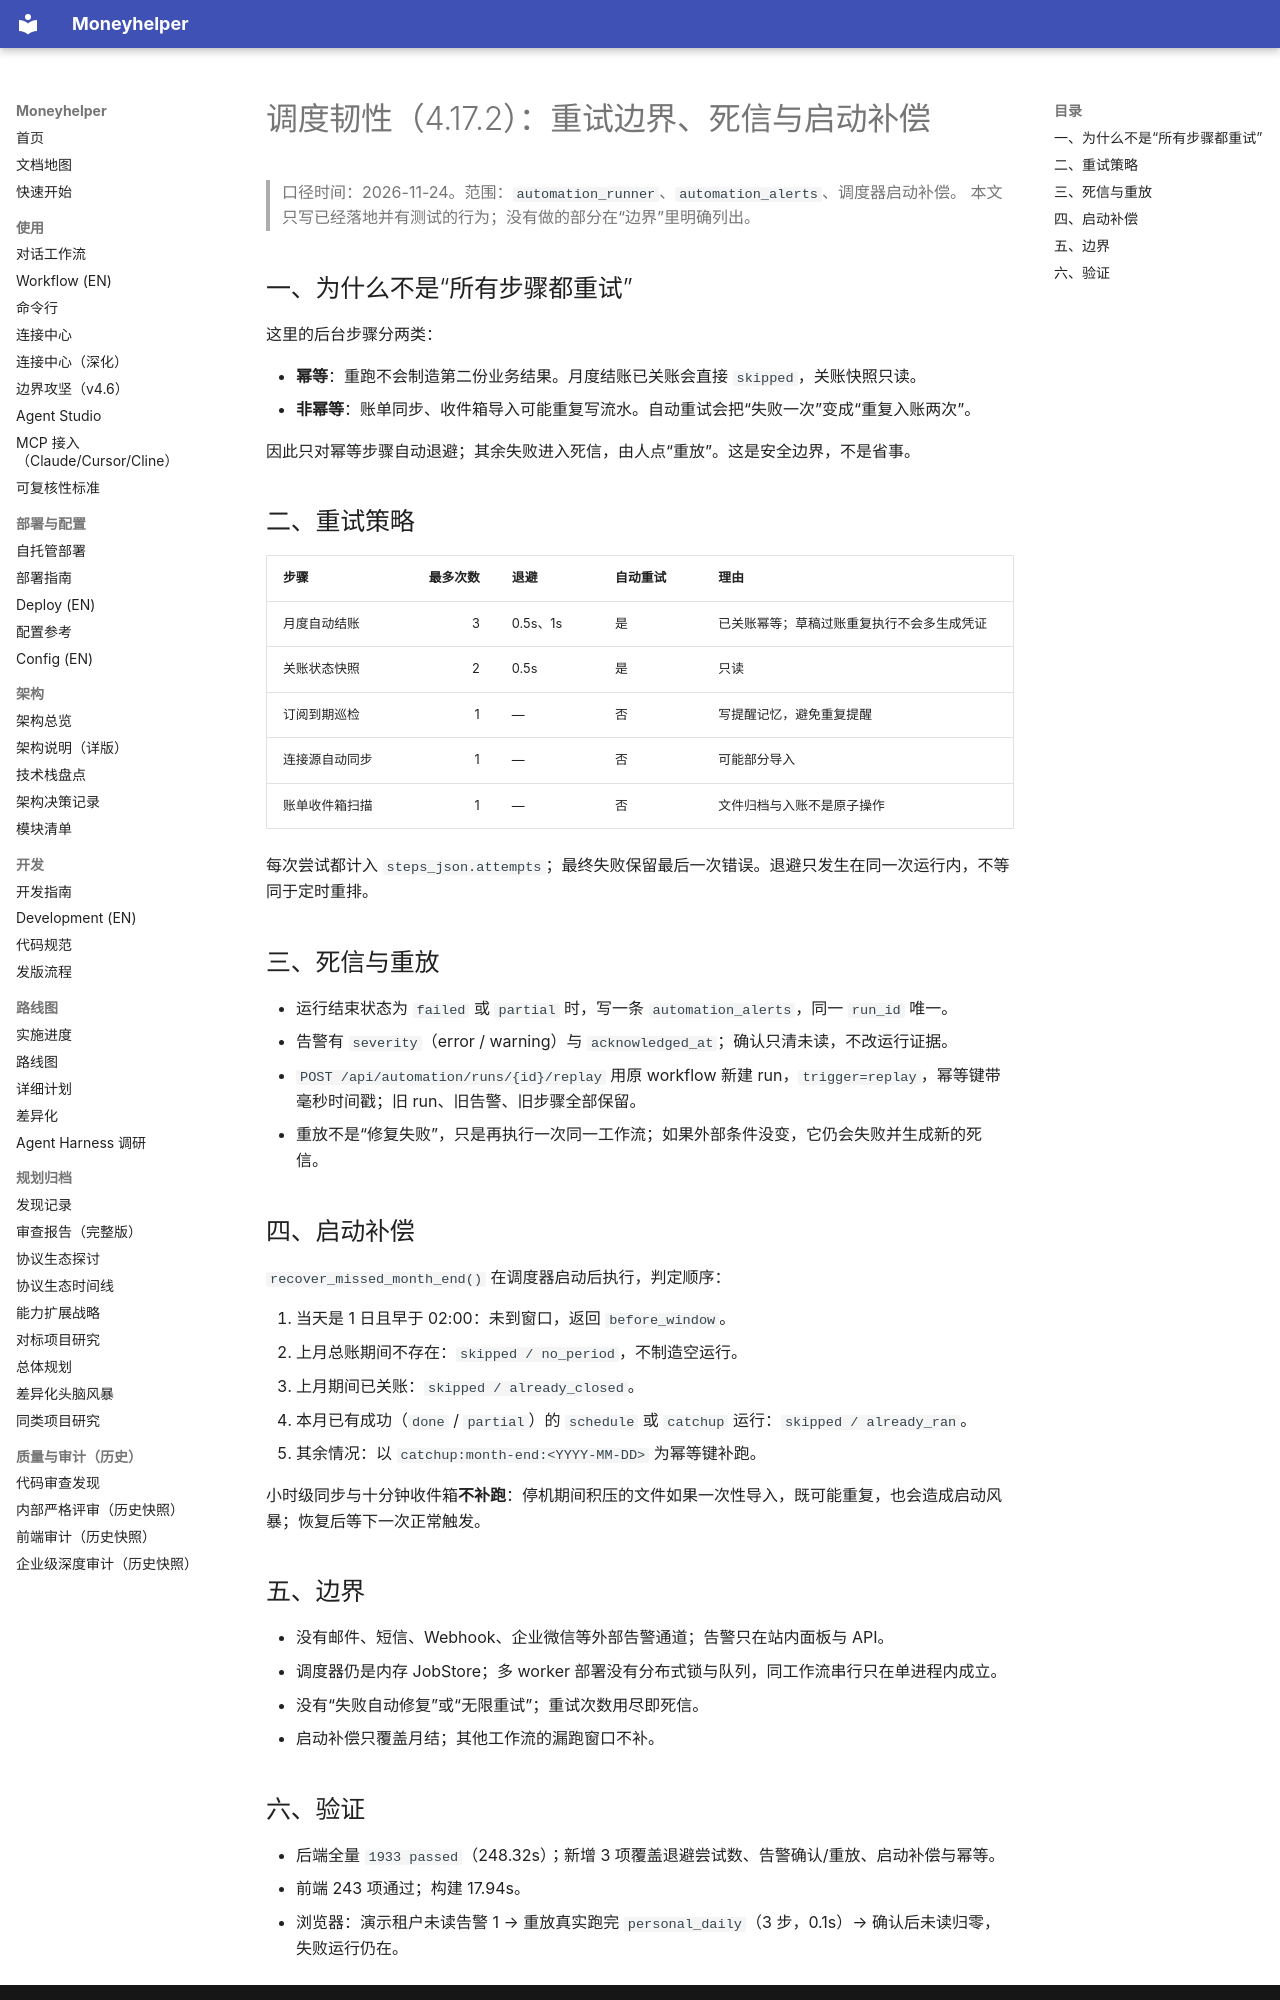

repository: badhope/moneyhelper · page: SCHEDULER-4.17.2/index.html · generator: mkdocs

# 调度韧性（4.17.2）：重试边界、死信与启动补偿

> 口径时间：2026-11-24。范围：`automation_runner`、`automation_alerts`、调度器启动补偿。
> 本文只写已经落地并有测试的行为；没有做的部分在“边界”里明确列出。

## 一、为什么不是“所有步骤都重试”

这里的后台步骤分两类：

- **幂等**：重跑不会制造第二份业务结果。月度结账已关账会直接 `skipped`，关账快照只读。
- **非幂等**：账单同步、收件箱导入可能重复写流水。自动重试会把“失败一次”变成“重复入账两次”。

因此只对幂等步骤自动退避；其余失败进入死信，由人点“重放”。这是安全边界，不是省事。

## 二、重试策略

| 步骤 | 最多次数 | 退避 | 自动重试 | 理由 |
| --- | ---: | --- | --- | --- |
| 月度自动结账 | 3 | 0.5s、1s | 是 | 已关账幂等；草稿过账重复执行不会多生成凭证 |
| 关账状态快照 | 2 | 0.5s | 是 | 只读 |
| 订阅到期巡检 | 1 | — | 否 | 写提醒记忆，避免重复提醒 |
| 连接源自动同步 | 1 | — | 否 | 可能部分导入 |
| 账单收件箱扫描 | 1 | — | 否 | 文件归档与入账不是原子操作 |

每次尝试都计入 `steps_json.attempts`；最终失败保留最后一次错误。退避只发生在同一次运行内，不等同于定时重排。

## 三、死信与重放

- 运行结束状态为 `failed` 或 `partial` 时，写一条 `automation_alerts`，同一 `run_id` 唯一。
- 告警有 `severity`（error / warning）与 `acknowledged_at`；确认只清未读，不改运行证据。
- `POST /api/automation/runs/{id}/replay` 用原 workflow 新建 run，`trigger=replay`，幂等键带毫秒时间戳；旧 run、旧告警、旧步骤全部保留。
- 重放不是“修复失败”，只是再执行一次同一工作流；如果外部条件没变，它仍会失败并生成新的死信。

## 四、启动补偿

`recover_missed_month_end()` 在调度器启动后执行，判定顺序：

1. 当天是 1 日且早于 02:00：未到窗口，返回 `before_window`。
2. 上月总账期间不存在：`skipped / no_period`，不制造空运行。
3. 上月期间已关账：`skipped / already_closed`。
4. 本月已有成功（`done` / `partial`）的 `schedule` 或 `catchup` 运行：`skipped / already_ran`。
5. 其余情况：以 `catchup:month-end:<YYYY-MM-DD>` 为幂等键补跑。

小时级同步与十分钟收件箱**不补跑**：停机期间积压的文件如果一次性导入，既可能重复，也会造成启动风暴；恢复后等下一次正常触发。

## 五、边界

- 没有邮件、短信、Webhook、企业微信等外部告警通道；告警只在站内面板与 API。
- 调度器仍是内存 JobStore；多 worker 部署没有分布式锁与队列，同工作流串行只在单进程内成立。
- 没有“失败自动修复”或“无限重试”；重试次数用尽即死信。
- 启动补偿只覆盖月结；其他工作流的漏跑窗口不补。
